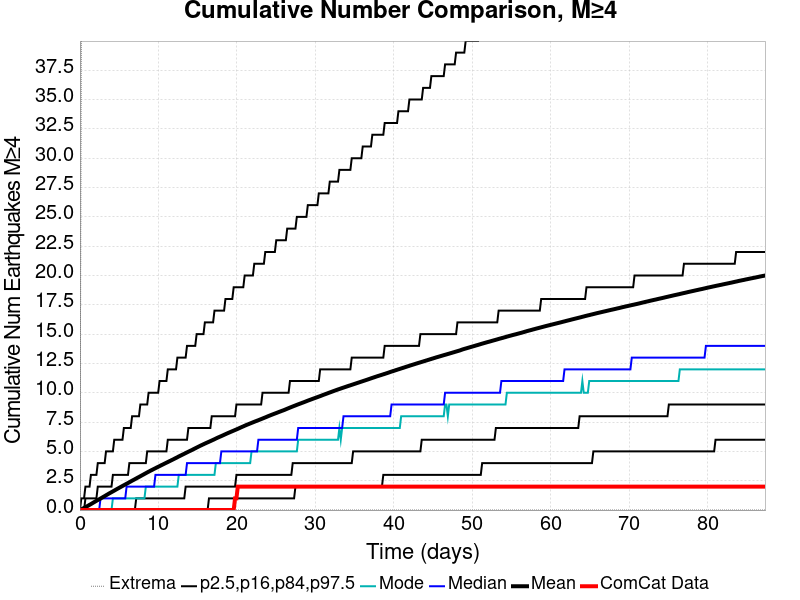

The data file committed next to this chart (first rows):
Time (days), ComCat Data, Simulation Mean, Simulation Median, Simulation Mode, Simulation Minimum, Simulation Maximum, 2.5 %-ile, 16 %-ile, 84 %-ile, 97.5 %-ile
0.0, 0.0, 0.0, 0.0, 0.0, 0.0, 0.0, 0.0, 0.0, 0.0, 0.0
0.1749, 0.0, 0.0565, 0.0, 0.0, 0.0, 38.0, 0.0, 0.0, 0.0, 1.0
0.3498, 0.0, 0.12, 0.0, 0.0, 0.0, 189.0, 0.0, 0.0, 0.0, 1.0
0.5247, 0.0, 0.1823, 0.0, 0.0, 0.0, 251.0, 0.0, 0.0, 0.0, 1.0
0.6997, 0.0, 0.2432, 0.0, 0.0, 0.0, 285.0, 0.0, 0.0, 1.0, 2.0
0.8746, 0.0, 0.308, 0.0, 0.0, 0.0, 309.0, 0.0, 0.0, 1.0, 2.0
1.049, 0.0, 0.3767, 0.0, 0.0, 0.0, 324.0, 0.0, 0.0, 1.0, 2.0
1.224, 0.0, 0.4439, 0.0, 0.0, 0.0, 354.0, 0.0, 0.0, 1.0, 2.0
1.399, 0.0, 0.5098, 0.0, 0.0, 0.0, 372.0, 0.0, 0.0, 1.0, 3.0
1.574, 0.0, 0.5802, 0.0, 0.0, 0.0, 383.0, 0.0, 0.0, 1.0, 3.0
1.749, 0.0, 0.6499, 0.0, 0.0, 0.0, 389.0, 0.0, 0.0, 1.0, 3.0
1.924, 0.0, 0.7189, 0.0, 0.0, 0.0, 405.0, 0.0, 0.0, 1.0, 3.0
2.099, 0.0, 0.7872, 0.0, 0.0, 0.0, 415.0, 0.0, 0.0, 1.0, 3.0
2.274, 0.0, 0.8534, 0.0, 0.0, 0.0, 434.0, 0.0, 0.0, 2.0, 4.0
2.449, 0.0, 0.9181, 0.0, 0.0, 0.0, 458.0, 0.0, 0.0, 2.0, 4.0
2.624, 0.0, 0.9832, 1.0, 0.0, 0.0, 478.0, 0.0, 0.0, 2.0, 4.0
2.799, 0.0, 1.051, 1.0, 0.0, 0.0, 488.0, 0.0, 0.0, 2.0, 4.0
2.974, 0.0, 1.121, 1.0, 0.0, 0.0, 510.0, 0.0, 0.0, 2.0, 4.0
3.148, 0.0, 1.187, 1.0, 0.0, 0.0, 517.0, 0.0, 0.0, 2.0, 4.0
3.323, 0.0, 1.259, 1.0, 0.0, 0.0, 524.0, 0.0, 0.0, 2.0, 5.0
3.498, 0.0, 1.326, 1.0, 0.0, 0.0, 533.0, 0.0, 0.0, 2.0, 5.0
3.673, 0.0, 1.397, 1.0, 0.0, 0.0, 540.0, 0.0, 0.0, 2.0, 5.0
3.848, 0.0, 1.463, 1.0, 0.0, 0.0, 545.0, 0.0, 0.0, 2.0, 5.0
4.023, 0.0, 1.527, 1.0, 0.0, 0.0, 551.0, 0.0, 0.0, 2.0, 5.0
4.198, 0.0, 1.593, 1.0, 1.0, 0.0, 560.0, 0.0, 0.0, 3.0, 5.0
4.373, 0.0, 1.659, 1.0, 1.0, 0.0, 564.0, 0.0, 0.0, 3.0, 6.0
4.548, 0.0, 1.726, 1.0, 1.0, 0.0, 566.0, 0.0, 0.0, 3.0, 6.0
4.723, 0.0, 1.793, 1.0, 1.0, 0.0, 574.0, 0.0, 0.0, 3.0, 6.0
4.898, 0.0, 1.859, 1.0, 1.0, 0.0, 583.0, 0.0, 0.0, 3.0, 6.0
5.073, 0.0, 1.922, 1.0, 1.0, 0.0, 593.0, 0.0, 0.0, 3.0, 6.0
5.247, 0.0, 1.988, 1.0, 1.0, 0.0, 602.0, 0.0, 0.0, 3.0, 6.0
5.422, 0.0, 2.053, 1.0, 1.0, 0.0, 607.0, 0.0, 0.0, 3.0, 6.0
5.597, 0.0, 2.117, 1.0, 1.0, 0.0, 609.0, 0.0, 0.0, 3.0, 7.0
5.772, 0.0, 2.179, 1.0, 1.0, 0.0, 611.0, 0.0, 0.0, 3.0, 7.0
5.947, 0.0, 2.243, 2.0, 1.0, 0.0, 613.0, 0.0, 0.0, 3.0, 7.0
6.122, 0.0, 2.306, 2.0, 1.0, 0.0, 616.0, 0.0, 0.0, 3.0, 7.0
6.297, 0.0, 2.373, 2.0, 1.0, 0.0, 620.0, 0.0, 0.0, 4.0, 7.0
6.472, 0.0, 2.438, 2.0, 1.0, 0.0, 625.0, 0.0, 0.0, 4.0, 7.0
6.647, 0.0, 2.504, 2.0, 1.0, 0.0, 628.0, 0.0, 0.0, 4.0, 8.0
6.822, 0.0, 2.566, 2.0, 1.0, 0.0, 632.0, 0.0, 0.0, 4.0, 8.0
6.997, 0.0, 2.629, 2.0, 1.0, 0.0, 633.0, 0.0, 0.0, 4.0, 8.0
7.172, 0.0, 2.694, 2.0, 1.0, 0.0, 634.0, 0.0, 1.0, 4.0, 8.0
7.346, 0.0, 2.758, 2.0, 1.0, 0.0, 636.0, 0.0, 1.0, 4.0, 8.0
7.521, 0.0, 2.82, 2.0, 1.0, 0.0, 640.0, 0.0, 1.0, 4.0, 8.0
7.696, 0.0, 2.884, 2.0, 1.0, 0.0, 650.0, 0.0, 1.0, 4.0, 9.0
7.871, 0.0, 2.95, 2.0, 1.0, 0.0, 658.0, 0.0, 1.0, 4.0, 9.0
8.046, 0.0, 3.012, 2.0, 1.0, 0.0, 659.0, 0.0, 1.0, 4.0, 9.0
8.221, 0.0, 3.078, 2.0, 1.0, 0.0, 662.0, 0.0, 1.0, 4.0, 9.0
8.396, 0.0, 3.142, 2.0, 2.0, 0.0, 668.0, 0.0, 1.0, 4.0, 9.0
8.571, 0.0, 3.207, 2.0, 2.0, 0.0, 672.0, 0.0, 1.0, 5.0, 9.0
8.746, 0.0, 3.269, 2.0, 2.0, 0.0, 672.0, 0.0, 1.0, 5.0, 10.0
8.921, 0.0, 3.333, 2.0, 2.0, 0.0, 675.0, 0.0, 1.0, 5.0, 10.0
9.096, 0.0, 3.393, 2.0, 2.0, 0.0, 676.0, 0.0, 1.0, 5.0, 10.0
9.27, 0.0, 3.452, 2.0, 2.0, 0.0, 682.0, 0.0, 1.0, 5.0, 10.0
9.445, 0.0, 3.512, 2.0, 2.0, 0.0, 685.0, 0.0, 1.0, 5.0, 10.0
9.62, 0.0, 3.571, 3.0, 2.0, 0.0, 689.0, 0.0, 1.0, 5.0, 10.0
9.795, 0.0, 3.63, 3.0, 2.0, 0.0, 695.0, 0.0, 1.0, 5.0, 10.0
9.97, 0.0, 3.688, 3.0, 2.0, 0.0, 697.0, 0.0, 1.0, 5.0, 10.0
10.15, 0.0, 3.747, 3.0, 2.0, 0.0, 698.0, 0.0, 1.0, 5.0, 11.0
10.32, 0.0, 3.806, 3.0, 2.0, 0.0, 702.0, 0.0, 1.0, 5.0, 11.0
... 440 more rows
